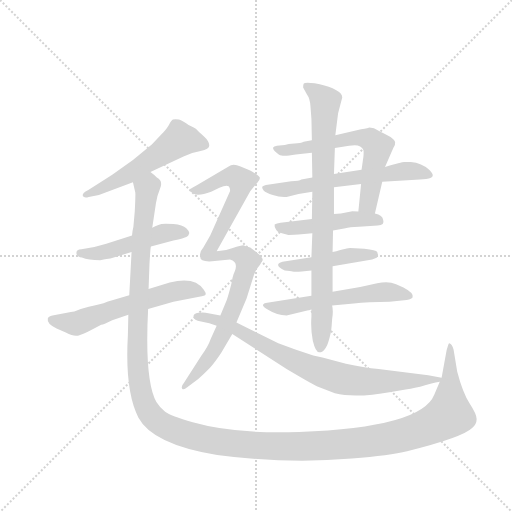
t = 0.00 s
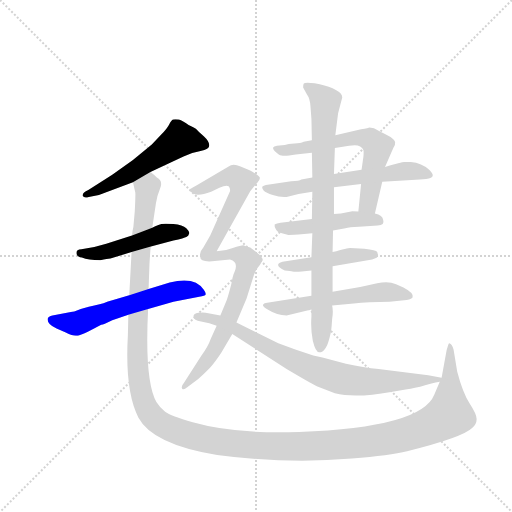
t = 2.00 s
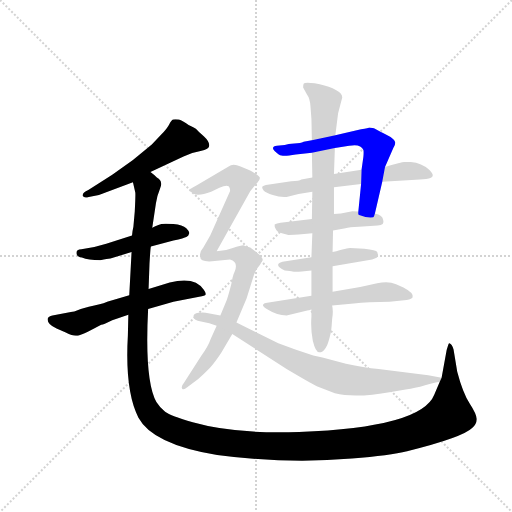
t = 3.99 s
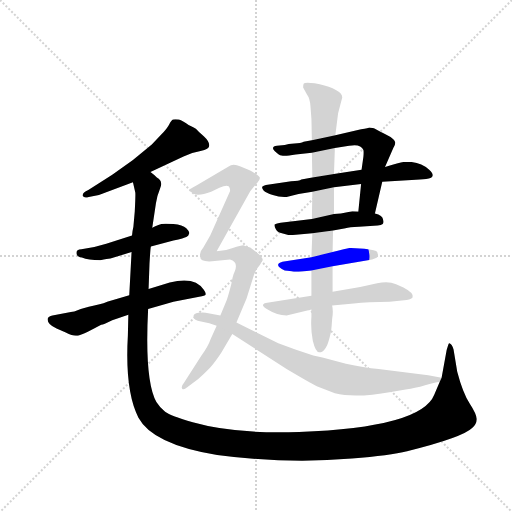
t = 5.99 s
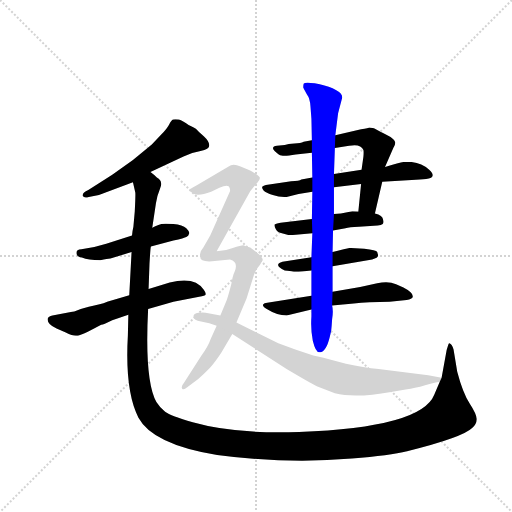
t = 7.98 s
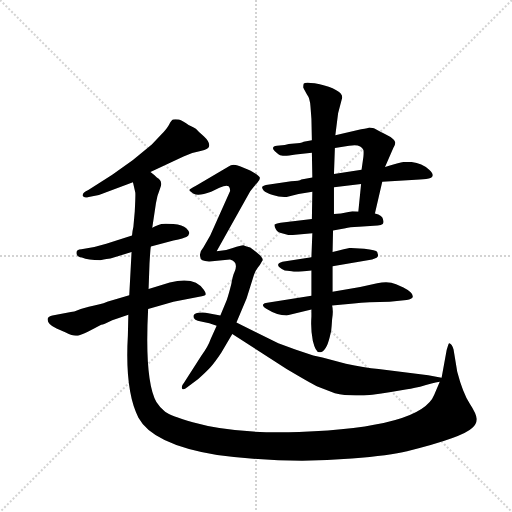
t = 9.98 s

The animated SVG that drew these frames (rendered in a browser with its animation timeline set to each time). Animation: 12 CSS @keyframes rules; one cycle of 9.98 s.

<svg version="1.1" viewBox="0 0 1024 1024" xmlns="http://www.w3.org/2000/svg">
  <g stroke="lightgray" stroke-dasharray="1,1" stroke-width="1" transform="scale(4, 4)">
    <line x1="0" y1="0" x2="256" y2="256"></line>
    <line x1="256" y1="0" x2="0" y2="256"></line>
    <line x1="128" y1="0" x2="128" y2="256"></line>
    <line x1="0" y1="128" x2="256" y2="128"></line>
  </g>
  <g transform="scale(0.92, -0.92) translate(60, -900)">
    <style type="text/css">
      
        @keyframes keyframes0 {
          from {
            stroke: blue;
            stroke-dashoffset: 547;
            stroke-width: 128;
          }
          64% {
            animation-timing-function: step-end;
            stroke: blue;
            stroke-dashoffset: 0;
            stroke-width: 128;
          }
          to {
            stroke: black;
            stroke-width: 1024;
          }
        }
        #make-me-a-hanzi-animation-0 {
          animation: keyframes0 0.6951497395833334s both;
          animation-delay: 0s;
          animation-timing-function: linear;
        }
      
        @keyframes keyframes1 {
          from {
            stroke: blue;
            stroke-dashoffset: 488;
            stroke-width: 128;
          }
          61% {
            animation-timing-function: step-end;
            stroke: blue;
            stroke-dashoffset: 0;
            stroke-width: 128;
          }
          to {
            stroke: black;
            stroke-width: 1024;
          }
        }
        #make-me-a-hanzi-animation-1 {
          animation: keyframes1 0.6471354166666666s both;
          animation-delay: 0.6951497395833334s;
          animation-timing-function: linear;
        }
      
        @keyframes keyframes2 {
          from {
            stroke: blue;
            stroke-dashoffset: 594;
            stroke-width: 128;
          }
          66% {
            animation-timing-function: step-end;
            stroke: blue;
            stroke-dashoffset: 0;
            stroke-width: 128;
          }
          to {
            stroke: black;
            stroke-width: 1024;
          }
        }
        #make-me-a-hanzi-animation-2 {
          animation: keyframes2 0.7333984375s both;
          animation-delay: 1.34228515625s;
          animation-timing-function: linear;
        }
      
        @keyframes keyframes3 {
          from {
            stroke: blue;
            stroke-dashoffset: 1602;
            stroke-width: 128;
          }
          84% {
            animation-timing-function: step-end;
            stroke: blue;
            stroke-dashoffset: 0;
            stroke-width: 128;
          }
          to {
            stroke: black;
            stroke-width: 1024;
          }
        }
        #make-me-a-hanzi-animation-3 {
          animation: keyframes3 1.5537109375s both;
          animation-delay: 2.07568359375s;
          animation-timing-function: linear;
        }
      
        @keyframes keyframes4 {
          from {
            stroke: blue;
            stroke-dashoffset: 623;
            stroke-width: 128;
          }
          67% {
            animation-timing-function: step-end;
            stroke: blue;
            stroke-dashoffset: 0;
            stroke-width: 128;
          }
          to {
            stroke: black;
            stroke-width: 1024;
          }
        }
        #make-me-a-hanzi-animation-4 {
          animation: keyframes4 0.7569986979166666s both;
          animation-delay: 3.62939453125s;
          animation-timing-function: linear;
        }
      
        @keyframes keyframes5 {
          from {
            stroke: blue;
            stroke-dashoffset: 616;
            stroke-width: 128;
          }
          67% {
            animation-timing-function: step-end;
            stroke: blue;
            stroke-dashoffset: 0;
            stroke-width: 128;
          }
          to {
            stroke: black;
            stroke-width: 1024;
          }
        }
        #make-me-a-hanzi-animation-5 {
          animation: keyframes5 0.7513020833333334s both;
          animation-delay: 4.386393229166667s;
          animation-timing-function: linear;
        }
      
        @keyframes keyframes6 {
          from {
            stroke: blue;
            stroke-dashoffset: 478;
            stroke-width: 128;
          }
          61% {
            animation-timing-function: step-end;
            stroke: blue;
            stroke-dashoffset: 0;
            stroke-width: 128;
          }
          to {
            stroke: black;
            stroke-width: 1024;
          }
        }
        #make-me-a-hanzi-animation-6 {
          animation: keyframes6 0.6389973958333334s both;
          animation-delay: 5.1376953125s;
          animation-timing-function: linear;
        }
      
        @keyframes keyframes7 {
          from {
            stroke: blue;
            stroke-dashoffset: 457;
            stroke-width: 128;
          }
          60% {
            animation-timing-function: step-end;
            stroke: blue;
            stroke-dashoffset: 0;
            stroke-width: 128;
          }
          to {
            stroke: black;
            stroke-width: 1024;
          }
        }
        #make-me-a-hanzi-animation-7 {
          animation: keyframes7 0.6219075520833334s both;
          animation-delay: 5.776692708333333s;
          animation-timing-function: linear;
        }
      
        @keyframes keyframes8 {
          from {
            stroke: blue;
            stroke-dashoffset: 569;
            stroke-width: 128;
          }
          65% {
            animation-timing-function: step-end;
            stroke: blue;
            stroke-dashoffset: 0;
            stroke-width: 128;
          }
          to {
            stroke: black;
            stroke-width: 1024;
          }
        }
        #make-me-a-hanzi-animation-8 {
          animation: keyframes8 0.7130533854166666s both;
          animation-delay: 6.398600260416666s;
          animation-timing-function: linear;
        }
      
        @keyframes keyframes9 {
          from {
            stroke: blue;
            stroke-dashoffset: 846;
            stroke-width: 128;
          }
          73% {
            animation-timing-function: step-end;
            stroke: blue;
            stroke-dashoffset: 0;
            stroke-width: 128;
          }
          to {
            stroke: black;
            stroke-width: 1024;
          }
        }
        #make-me-a-hanzi-animation-9 {
          animation: keyframes9 0.9384765625s both;
          animation-delay: 7.111653645833333s;
          animation-timing-function: linear;
        }
      
        @keyframes keyframes10 {
          from {
            stroke: blue;
            stroke-dashoffset: 943;
            stroke-width: 128;
          }
          75% {
            animation-timing-function: step-end;
            stroke: blue;
            stroke-dashoffset: 0;
            stroke-width: 128;
          }
          to {
            stroke: black;
            stroke-width: 1024;
          }
        }
        #make-me-a-hanzi-animation-10 {
          animation: keyframes10 1.0174153645833333s both;
          animation-delay: 8.050130208333332s;
          animation-timing-function: linear;
        }
      
        @keyframes keyframes11 {
          from {
            stroke: blue;
            stroke-dashoffset: 809;
            stroke-width: 128;
          }
          72% {
            animation-timing-function: step-end;
            stroke: blue;
            stroke-dashoffset: 0;
            stroke-width: 128;
          }
          to {
            stroke: black;
            stroke-width: 1024;
          }
        }
        #make-me-a-hanzi-animation-11 {
          animation: keyframes11 0.9083658854166666s both;
          animation-delay: 9.067545572916666s;
          animation-timing-function: linear;
        }
      
    </style>
    
      <path d="M 267 526 L 339 560 Q 357 569 376 572 Q 395 575 395 584 Q 395 593 383 604 Q 371 614 368 618 Q 365 621 350 628 Q 337 637 329 640 Q 320 641 316 640 Q 313 639 308 630 Q 304 621 289 606 L 270 586 L 229 552 L 184 520 L 132 487 Q 118 481 120 474 Q 123 469 133 472 L 155 476 L 229 504 L 267 526 Z" fill="lightgray"></path>
    
      <path d="M 180 338 L 226 352 L 268 364 L 317 377 Q 341 383 345 385 Q 350 387 351 392 Q 353 396 345 404 Q 337 411 317 413 Q 297 414 291 413 Q 285 412 271 405 L 227 388 L 171 370 L 145 363 L 117 358 Q 103 357 107 346 Q 109 341 118 340 Q 132 334 158 334 Q 174 338 180 338 Z" fill="lightgray"></path>
    
      <path d="M 221 258 L 173 244 Q 171 242 145 236 Q 119 230 110 226 Q 101 222 94 222 L 54 214 Q 45 212 44 208 Q 41 196 63 186 L 83 177 Q 97 170 105 170 Q 113 170 131 179 L 160 194 Q 163 194 168 196 L 184 204 L 219 216 L 262 228 L 317 244 L 373 255 Q 386 257 387 260 Q 388 263 383 270 Q 364 300 309 286 L 263 272 L 221 258 Z" fill="lightgray"></path>
    
      <path d="M 226 352 L 221 258 L 219 216 L 218 171 Q 211 50 241 -8 Q 272 -66 412 -89 Q 562 -109 705 -97 Q 788 -90 825 -81 Q 946 -51 967 -30 Q 977 -21 976 -10 Q 976 0 961 23 Q 946 46 934 92 L 926 140 Q 923 151 918 153 Q 916 156 914 149 L 911 139 L 900 79 L 896 70 L 884 42 Q 856 -29 590 -39 Q 450 -44 359 -18 Q 311 -4 299 5 Q 288 13 280 26 Q 254 73 262 228 L 263 272 L 265 327 Q 267 361 268 364 L 271 405 L 279 458 Q 281 473 288 490 Q 295 507 281 514 Q 274 521 267 526 C 249 550 225 534 229 504 L 234 482 Q 235 481 233 441 L 230 407 Q 228 399 227 388 L 226 352 Z" fill="lightgray"></path>
    
      <path d="M 755 436 L 771 505 L 777 537 L 795 578 Q 800 586 799 591 Q 798 595 789 602 Q 771 612 768 613 L 753 621 L 743 623 Q 742 622 725 619 L 669 606 L 618 595 L 600 592 Q 594 589 580 588 Q 566 587 559 585 L 542 583 Q 528 581 537 572 Q 546 563 552 562 Q 559 560 583 564 L 618 568 L 668 578 L 699 583 Q 724 588 730 574 Q 731 571 730 559 L 726 531 L 725 500 L 719 440 C 716 410 748 407 755 436 Z" fill="lightgray"></path>
    
      <path d="M 771 505 L 844 509 Q 862 510 872 512 Q 889 516 873 531 Q 857 546 833 548 L 819 548 Q 813 548 777 537 L 726 531 L 666 522 L 619 514 L 595 510 Q 591 507 573 506 L 518 498 Q 513 497 510 494 Q 509 491 513 486 Q 518 481 533 476 Q 548 471 563 472 L 589 478 L 619 483 L 666 493 L 725 500 L 771 505 Z" fill="lightgray"></path>
    
      <path d="M 664 399 L 691 404 Q 699 406 720 407 L 761 410 Q 769 410 772 413 Q 775 416 773 422 Q 772 432 755 436 L 719 440 L 706 441 L 681 436 Q 671 436 666 435 L 618 424 L 550 416 Q 538 414 537 412 Q 536 408 540 401 Q 544 394 553 393 Q 562 391 567 389 Q 581 389 589 390 L 619 393 L 664 399 Z" fill="lightgray"></path>
    
      <path d="M 663 321 L 749 336 Q 762 339 762 345 L 760 352 Q 758 356 732 359 L 701 361 Q 697 361 663 352 L 617 341 L 554 331 Q 547 329 546 327 Q 540 321 559 312 Q 572 311 576 310 Q 581 308 596 310 L 617 312 L 663 321 Z" fill="lightgray"></path>
    
      <path d="M 662 236 L 709 240 Q 739 244 787 244 L 824 248 Q 836 250 837 254 Q 840 263 817 275 L 801 282 Q 784 290 760 284 L 723 276 L 663 266 L 617 257 L 521 242 Q 514 242 512 238 Q 510 234 520 228 Q 542 214 563 214 L 617 227 L 662 236 Z" fill="lightgray"></path>
    
      <path d="M 661 192 L 662 206 Q 665 224 662 236 L 663 266 L 663 321 L 663 352 L 664 399 L 666 435 L 666 493 L 666 522 L 668 578 L 669 606 L 675 654 L 684 688 Q 684 692 681 696 Q 679 700 663 708 Q 647 715 624 719 Q 602 722 600 718 Q 599 714 599 710 L 607 695 Q 614 686 615 668 L 617 642 L 618 595 L 618 568 L 619 514 L 619 483 L 618 424 L 619 393 L 617 341 L 617 312 L 617 257 L 617 227 L 617 212 Q 615 184 620 159 Q 626 134 634 134 Q 649 134 657 168 Q 661 183 661 192 Z" fill="lightgray"></path>
    
      <path d="M 454 199 L 476 251 L 492 302 Q 496 313 501 319 Q 506 325 509 331 L 511 334 Q 512 338 504 346 L 492 356 Q 484 364 476 364 L 469 367 Q 464 367 446 361 Q 429 354 411 354 L 484 484 Q 493 496 499 502 Q 505 508 505 513 Q 505 517 493 524 Q 481 531 480 531 L 463 538 Q 446 546 437 538 L 366 496 Q 352 489 352 487 Q 352 484 361 479 Q 371 473 399 483 L 417 492 Q 432 498 437 495 Q 441 491 440 484 L 397 388 L 382 362 Q 373 352 375 343 Q 375 330 401 332 L 440 336 Q 459 331 450 309 Q 446 301 443 283 Q 437 259 433 248 L 419 214 L 411 192 L 398 163 Q 393 148 378 127 L 340 68 Q 333 60 336 55 Q 339 51 347 58 L 371 76 Q 389 92 398 102 Q 407 112 421 133 L 445 174 L 454 199 Z" fill="lightgray"></path>
    
      <path d="M 900 79 L 871 84 L 763 98 Q 731 100 692 109 L 641 123 L 621 127 L 582 140 L 545 154 L 454 199 L 419 214 L 387 220 Q 382 221 371 220 Q 361 218 361 214 Q 359 204 377 201 Q 396 198 411 192 L 445 174 L 563 98 Q 624 62 630 60 L 668 45 Q 713 34 790 48 L 825 54 Q 839 55 866 63 Q 893 70 896 70 C 921 75 921 75 900 79 Z" fill="lightgray"></path>
    
    
      <clipPath id="make-me-a-hanzi-clip-0">
        <path d="M 267 526 L 339 560 Q 357 569 376 572 Q 395 575 395 584 Q 395 593 383 604 Q 371 614 368 618 Q 365 621 350 628 Q 337 637 329 640 Q 320 641 316 640 Q 313 639 308 630 Q 304 621 289 606 L 270 586 L 229 552 L 184 520 L 132 487 Q 118 481 120 474 Q 123 469 133 472 L 155 476 L 229 504 L 267 526 Z"></path>
      </clipPath>
      <path clip-path="url(#make-me-a-hanzi-clip-0)" d="M 384 586 L 330 596 L 215 518 L 127 476" fill="none" id="make-me-a-hanzi-animation-0" stroke-dasharray="419 838" stroke-linecap="round"></path>
    
      <clipPath id="make-me-a-hanzi-clip-1">
        <path d="M 180 338 L 226 352 L 268 364 L 317 377 Q 341 383 345 385 Q 350 387 351 392 Q 353 396 345 404 Q 337 411 317 413 Q 297 414 291 413 Q 285 412 271 405 L 227 388 L 171 370 L 145 363 L 117 358 Q 103 357 107 346 Q 109 341 118 340 Q 132 334 158 334 Q 174 338 180 338 Z"></path>
      </clipPath>
      <path clip-path="url(#make-me-a-hanzi-clip-1)" d="M 116 349 L 161 350 L 285 390 L 341 395" fill="none" id="make-me-a-hanzi-animation-1" stroke-dasharray="360 720" stroke-linecap="round"></path>
    
      <clipPath id="make-me-a-hanzi-clip-2">
        <path d="M 221 258 L 173 244 Q 171 242 145 236 Q 119 230 110 226 Q 101 222 94 222 L 54 214 Q 45 212 44 208 Q 41 196 63 186 L 83 177 Q 97 170 105 170 Q 113 170 131 179 L 160 194 Q 163 194 168 196 L 184 204 L 219 216 L 262 228 L 317 244 L 373 255 Q 386 257 387 260 Q 388 263 383 270 Q 364 300 309 286 L 263 272 L 221 258 Z"></path>
      </clipPath>
      <path clip-path="url(#make-me-a-hanzi-clip-2)" d="M 53 204 L 105 197 L 309 264 L 360 270 L 378 262" fill="none" id="make-me-a-hanzi-animation-2" stroke-dasharray="466 932" stroke-linecap="round"></path>
    
      <clipPath id="make-me-a-hanzi-clip-3">
        <path d="M 226 352 L 221 258 L 219 216 L 218 171 Q 211 50 241 -8 Q 272 -66 412 -89 Q 562 -109 705 -97 Q 788 -90 825 -81 Q 946 -51 967 -30 Q 977 -21 976 -10 Q 976 0 961 23 Q 946 46 934 92 L 926 140 Q 923 151 918 153 Q 916 156 914 149 L 911 139 L 900 79 L 896 70 L 884 42 Q 856 -29 590 -39 Q 450 -44 359 -18 Q 311 -4 299 5 Q 288 13 280 26 Q 254 73 262 228 L 263 272 L 265 327 Q 267 361 268 364 L 271 405 L 279 458 Q 281 473 288 490 Q 295 507 281 514 Q 274 521 267 526 C 249 550 225 534 229 504 L 234 482 Q 235 481 233 441 L 230 407 Q 228 399 227 388 L 226 352 Z"></path>
      </clipPath>
      <path clip-path="url(#make-me-a-hanzi-clip-3)" d="M 265 516 L 248 391 L 238 124 L 253 26 L 266 1 L 294 -24 L 385 -55 L 516 -70 L 712 -64 L 829 -42 L 885 -21 L 917 -1 L 921 146" fill="none" id="make-me-a-hanzi-animation-3" stroke-dasharray="1474 2948" stroke-linecap="round"></path>
    
      <clipPath id="make-me-a-hanzi-clip-4">
        <path d="M 755 436 L 771 505 L 777 537 L 795 578 Q 800 586 799 591 Q 798 595 789 602 Q 771 612 768 613 L 753 621 L 743 623 Q 742 622 725 619 L 669 606 L 618 595 L 600 592 Q 594 589 580 588 Q 566 587 559 585 L 542 583 Q 528 581 537 572 Q 546 563 552 562 Q 559 560 583 564 L 618 568 L 668 578 L 699 583 Q 724 588 730 574 Q 731 571 730 559 L 726 531 L 725 500 L 719 440 C 716 410 748 407 755 436 Z"></path>
      </clipPath>
      <path clip-path="url(#make-me-a-hanzi-clip-4)" d="M 546 574 L 600 578 L 707 600 L 735 600 L 747 594 L 761 581 L 739 455 L 726 447" fill="none" id="make-me-a-hanzi-animation-4" stroke-dasharray="495 990" stroke-linecap="round"></path>
    
      <clipPath id="make-me-a-hanzi-clip-5">
        <path d="M 771 505 L 844 509 Q 862 510 872 512 Q 889 516 873 531 Q 857 546 833 548 L 819 548 Q 813 548 777 537 L 726 531 L 666 522 L 619 514 L 595 510 Q 591 507 573 506 L 518 498 Q 513 497 510 494 Q 509 491 513 486 Q 518 481 533 476 Q 548 471 563 472 L 589 478 L 619 483 L 666 493 L 725 500 L 771 505 Z"></path>
      </clipPath>
      <path clip-path="url(#make-me-a-hanzi-clip-5)" d="M 516 492 L 566 489 L 676 510 L 826 529 L 872 522" fill="none" id="make-me-a-hanzi-animation-5" stroke-dasharray="488 976" stroke-linecap="round"></path>
    
      <clipPath id="make-me-a-hanzi-clip-6">
        <path d="M 664 399 L 691 404 Q 699 406 720 407 L 761 410 Q 769 410 772 413 Q 775 416 773 422 Q 772 432 755 436 L 719 440 L 706 441 L 681 436 Q 671 436 666 435 L 618 424 L 550 416 Q 538 414 537 412 Q 536 408 540 401 Q 544 394 553 393 Q 562 391 567 389 Q 581 389 589 390 L 619 393 L 664 399 Z"></path>
      </clipPath>
      <path clip-path="url(#make-me-a-hanzi-clip-6)" d="M 545 408 L 595 405 L 723 424 L 765 418" fill="none" id="make-me-a-hanzi-animation-6" stroke-dasharray="350 700" stroke-linecap="round"></path>
    
      <clipPath id="make-me-a-hanzi-clip-7">
        <path d="M 663 321 L 749 336 Q 762 339 762 345 L 760 352 Q 758 356 732 359 L 701 361 Q 697 361 663 352 L 617 341 L 554 331 Q 547 329 546 327 Q 540 321 559 312 Q 572 311 576 310 Q 581 308 596 310 L 617 312 L 663 321 Z"></path>
      </clipPath>
      <path clip-path="url(#make-me-a-hanzi-clip-7)" d="M 553 324 L 589 322 L 676 341 L 752 346" fill="none" id="make-me-a-hanzi-animation-7" stroke-dasharray="329 658" stroke-linecap="round"></path>
    
      <clipPath id="make-me-a-hanzi-clip-8">
        <path d="M 662 236 L 709 240 Q 739 244 787 244 L 824 248 Q 836 250 837 254 Q 840 263 817 275 L 801 282 Q 784 290 760 284 L 723 276 L 663 266 L 617 257 L 521 242 Q 514 242 512 238 Q 510 234 520 228 Q 542 214 563 214 L 617 227 L 662 236 Z"></path>
      </clipPath>
      <path clip-path="url(#make-me-a-hanzi-clip-8)" d="M 519 235 L 566 231 L 658 251 L 771 265 L 828 256" fill="none" id="make-me-a-hanzi-animation-8" stroke-dasharray="441 882" stroke-linecap="round"></path>
    
      <clipPath id="make-me-a-hanzi-clip-9">
        <path d="M 661 192 L 662 206 Q 665 224 662 236 L 663 266 L 663 321 L 663 352 L 664 399 L 666 435 L 666 493 L 666 522 L 668 578 L 669 606 L 675 654 L 684 688 Q 684 692 681 696 Q 679 700 663 708 Q 647 715 624 719 Q 602 722 600 718 Q 599 714 599 710 L 607 695 Q 614 686 615 668 L 617 642 L 618 595 L 618 568 L 619 514 L 619 483 L 618 424 L 619 393 L 617 341 L 617 312 L 617 257 L 617 227 L 617 212 Q 615 184 620 159 Q 626 134 634 134 Q 649 134 657 168 Q 661 183 661 192 Z"></path>
      </clipPath>
      <path clip-path="url(#make-me-a-hanzi-clip-9)" d="M 605 713 L 647 678 L 636 143" fill="none" id="make-me-a-hanzi-animation-9" stroke-dasharray="718 1436" stroke-linecap="round"></path>
    
      <clipPath id="make-me-a-hanzi-clip-10">
        <path d="M 454 199 L 476 251 L 492 302 Q 496 313 501 319 Q 506 325 509 331 L 511 334 Q 512 338 504 346 L 492 356 Q 484 364 476 364 L 469 367 Q 464 367 446 361 Q 429 354 411 354 L 484 484 Q 493 496 499 502 Q 505 508 505 513 Q 505 517 493 524 Q 481 531 480 531 L 463 538 Q 446 546 437 538 L 366 496 Q 352 489 352 487 Q 352 484 361 479 Q 371 473 399 483 L 417 492 Q 432 498 437 495 Q 441 491 440 484 L 397 388 L 382 362 Q 373 352 375 343 Q 375 330 401 332 L 440 336 Q 459 331 450 309 Q 446 301 443 283 Q 437 259 433 248 L 419 214 L 411 192 L 398 163 Q 393 148 378 127 L 340 68 Q 333 60 336 55 Q 339 51 347 58 L 371 76 Q 389 92 398 102 Q 407 112 421 133 L 445 174 L 454 199 Z"></path>
      </clipPath>
      <path clip-path="url(#make-me-a-hanzi-clip-10)" d="M 358 484 L 442 517 L 464 506 L 457 474 L 394 349 L 406 343 L 459 346 L 474 339 L 478 329 L 456 252 L 411 148 L 384 108 L 340 61" fill="none" id="make-me-a-hanzi-animation-10" stroke-dasharray="815 1630" stroke-linecap="round"></path>
    
      <clipPath id="make-me-a-hanzi-clip-11">
        <path d="M 900 79 L 871 84 L 763 98 Q 731 100 692 109 L 641 123 L 621 127 L 582 140 L 545 154 L 454 199 L 419 214 L 387 220 Q 382 221 371 220 Q 361 218 361 214 Q 359 204 377 201 Q 396 198 411 192 L 445 174 L 563 98 Q 624 62 630 60 L 668 45 Q 713 34 790 48 L 825 54 Q 839 55 866 63 Q 893 70 896 70 C 921 75 921 75 900 79 Z"></path>
      </clipPath>
      <path clip-path="url(#make-me-a-hanzi-clip-11)" d="M 369 212 L 412 204 L 586 111 L 680 77 L 777 70 L 892 77" fill="none" id="make-me-a-hanzi-animation-11" stroke-dasharray="681 1362" stroke-linecap="round"></path>
    
  </g>
</svg>
